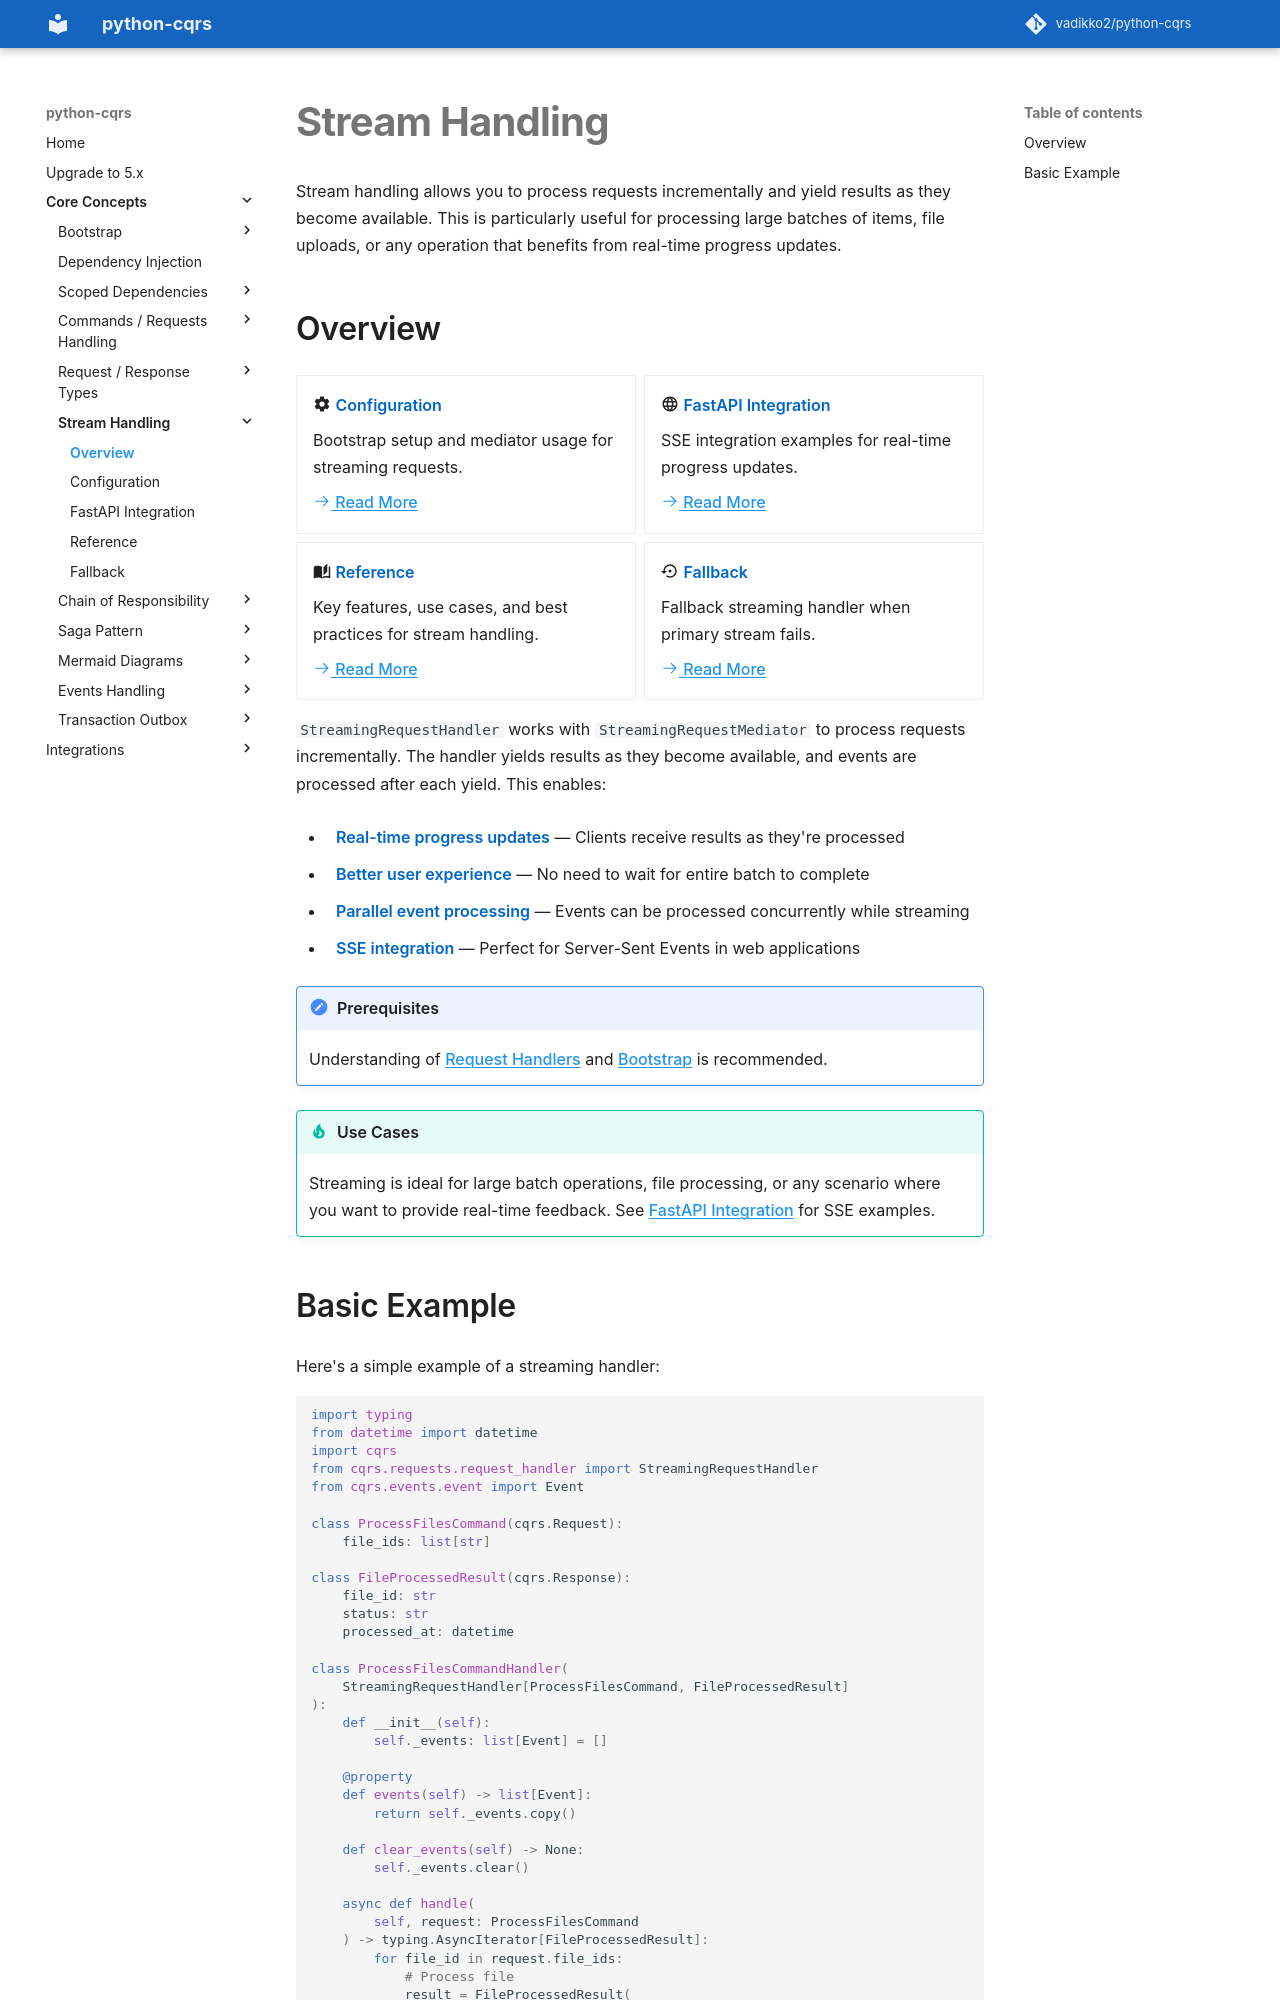

repository: pypatterns/python-cqrs-mkdocs · page: 4.0/stream_handling/index.html · generator: mkdocs

---
title: Stream Handling in python-cqrs
description: Incremental request streaming and Server-Sent Events (SSE) with python-cqrs and FastAPI integration.
---

# Stream Handling

Stream handling allows you to process requests incrementally and yield results as they become available. This is particularly useful for processing large batches of items, file uploads, or any operation that benefits from real-time progress updates.

Coding agents build this with [cqrs-streaming](https://github.com/pypatterns/python-cqrs/blob/feat/111-agent-skills/skills/cqrs-streaming/SKILL.md) after [cqrs-setup](https://github.com/pypatterns/python-cqrs/blob/feat/111-agent-skills/skills/cqrs-setup/SKILL.md) has chosen a stream. The catalog is [Agent skills](../skills.md).

[Testing a stream](../testing/streaming.md) records each item on `yields`.

## Overview

<div class="grid cards" markdown>

-   :material-cog: **Configuration**

    Bootstrap setup and mediator usage for streaming requests.

    [:octicons-arrow-right-24: Read More](configuration.md)

-   :material-web: **FastAPI Integration**

    SSE integration examples for real-time progress updates.

    [:octicons-arrow-right-24: Read More](fastapi_integration.md)

-   :material-book-open-page-variant: **Reference**

    Key features, use cases, and best practices for stream handling.

    [:octicons-arrow-right-24: Read More](reference.md)

-   :material-backup-restore: **Fallback**

    Fallback streaming handler when primary stream fails.

    [:octicons-arrow-right-24: Read More](fallback.md)

</div>

`StreamingRequestHandler` works with `StreamingRequestMediator` to process requests incrementally. The handler yields results as they become available, and events are processed after each yield. This enables:

- **Real-time progress updates** — Clients receive results as they're processed
- **Better user experience** — No need to wait for entire batch to complete
- **Parallel event processing** — Events can be processed concurrently while streaming
- **SSE integration** — Perfect for Server-Sent Events in web applications

!!! note "Prerequisites"
    Understanding of [Request Handlers](../request_handler/index.md) and [Bootstrap](../bootstrap/index.md) is recommended.

!!! tip "Use Cases"
    Streaming is ideal for large batch operations, file processing, or any scenario where you want to provide real-time feedback. See [FastAPI Integration](fastapi_integration.md) for SSE examples.
